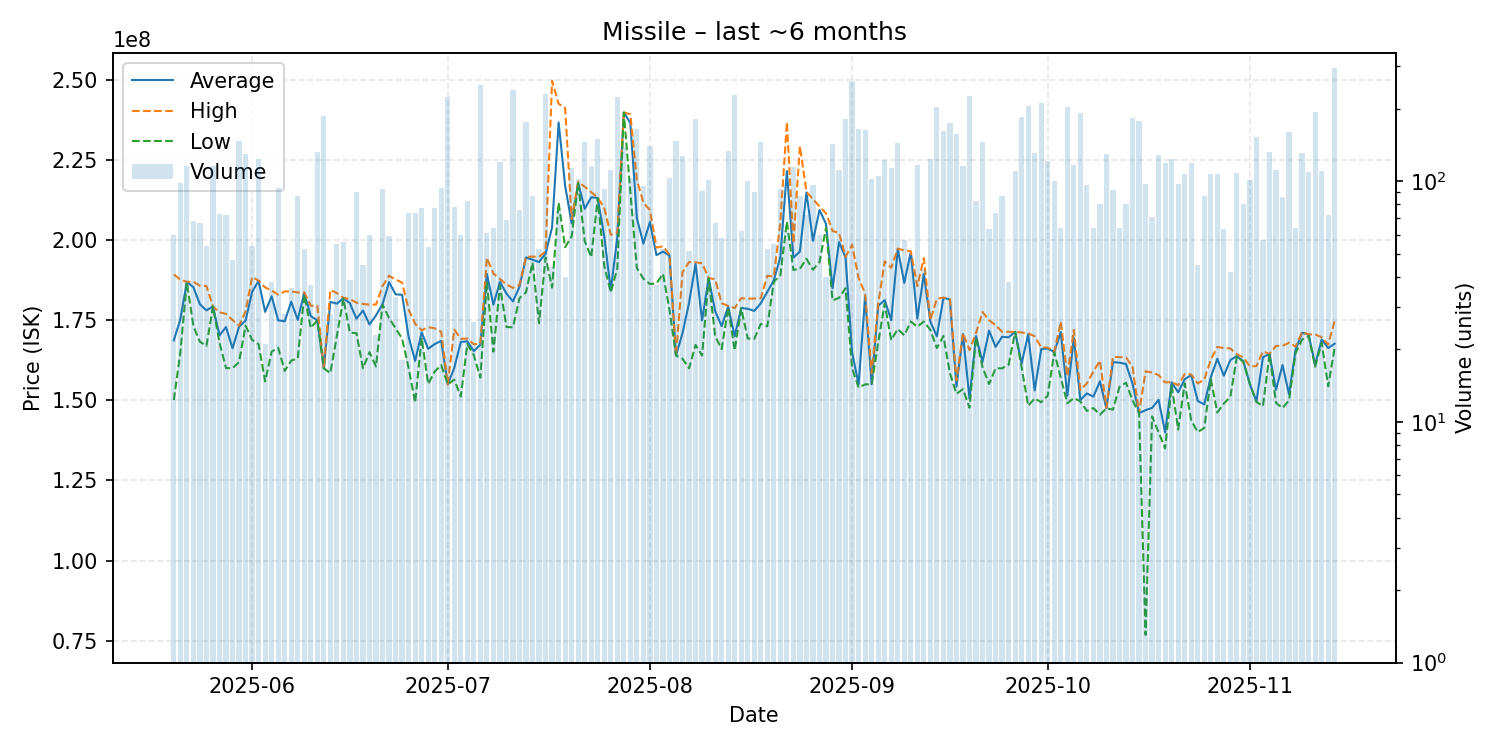

Data behind this chart, as committed beside it:
date, average, highest, lowest, order_count, volume
2025-05-20, 168740000, 189300000, 150100000, 22, 60
2025-05-21, 175294898, 187700000, 165000000, 30, 98
2025-05-22, 187000000, 187000000, 186900000, 27, 116
2025-05-23, 185319118, 187000000, 173150000, 26, 68
2025-05-24, 179985075, 185800000, 168300000, 22, 67
2025-05-25, 178103704, 185700000, 167000000, 18, 54
2025-05-26, 179300000, 179300000, 179300000, 27, 115
2025-05-27, 170298630, 177500000, 168000000, 24, 73
2025-05-28, 172883333, 177000000, 160100000, 26, 72
2025-05-29, 166276596, 175100000, 160000000, 18, 47
2025-05-30, 173000000, 173300000, 162000000, 32, 147
2025-05-31, 174900000, 177800000, 173300000, 43, 130
2025-06-01, 183862963, 188500000, 168900000, 25, 54
2025-06-02, 187300000, 187400000, 167500000, 30, 124
2025-06-03, 177623810, 185250000, 155900000, 10, 21
2025-06-04, 182515789, 184300000, 165200000, 18, 38
2025-06-05, 174964894, 183000000, 166450000, 31, 94
2025-06-06, 174703571, 184000000, 159200000, 13, 28
2025-06-07, 180777778, 184000000, 162400000, 18, 36
2025-06-08, 175132184, 183700000, 163100000, 26, 87
2025-06-09, 183576923, 183700000, 182900000, 20, 52
2025-06-10, 176300000, 179550000, 172600000, 14, 37
2025-06-11, 175000000, 179550000, 175000000, 33, 132
2025-06-12, 160000000, 160000000, 160000000, 30, 186
2025-06-13, 180753571, 184500000, 158500000, 8, 28
2025-06-14, 180185455, 183500000, 170100000, 19, 55
2025-06-15, 181837500, 182000000, 181800000, 21, 56
2025-06-16, 180343590, 181600000, 171100000, 11, 39
2025-06-17, 175484444, 180500000, 171000000, 31, 90
2025-06-18, 178042222, 180100000, 160000000, 17, 45
2025-06-19, 173691667, 179900000, 165050000, 22, 60
2025-06-20, 176539130, 179900000, 160550000, 10, 23
2025-06-21, 180003226, 185700000, 179900000, 35, 93
2025-06-22, 186918644, 188900000, 175700000, 22, 59
2025-06-23, 183103030, 187700000, 172500000, 15, 33
2025-06-24, 182966667, 186800000, 169300000, 8, 18
2025-06-25, 169862162, 178400000, 160100000, 38, 74
2025-06-26, 162308108, 173900000, 149300000, 31, 74
2025-06-27, 171218182, 171900000, 169500000, 35, 77
2025-06-28, 166103774, 172850000, 155100000, 22, 53
2025-06-29, 167562338, 172500000, 159000000, 32, 77
2025-06-30, 168588298, 171400000, 161000000, 28, 94
2025-07-01, 155000000, 155000000, 155000000, 35, 224
2025-07-02, 160143590, 172100000, 156450000, 31, 78
2025-07-03, 168220000, 169200000, 151200000, 28, 60
2025-07-04, 168444578, 169300000, 167600000, 23, 83
2025-07-05, 165365385, 167500000, 164100000, 11, 26
2025-07-06, 167400000, 167700000, 157100000, 58, 250
2025-07-07, 189465574, 194500000, 187000000, 27, 61
2025-07-08, 179853125, 189600000, 165200000, 29, 64
2025-07-09, 187000000, 187900000, 185800000, 34, 120
2025-07-10, 183346377, 186200000, 172900000, 23, 69
2025-07-11, 180900000, 185100000, 172800000, 69, 238
2025-07-12, 185473684, 186050000, 181900000, 30, 76
2025-07-13, 194600000, 194800000, 183750000, 58, 176
2025-07-14, 193920690, 194900000, 193000000, 26, 87
2025-07-15, 193186538, 194800000, 174100000, 24, 52
2025-07-16, 195800000, 196500000, 194600000, 48, 229
2025-07-17, 204029545, 249800000, 185200000, 14, 44
2025-07-18, 236768000, 242600000, 211700000, 25, 75
... 119 more rows
